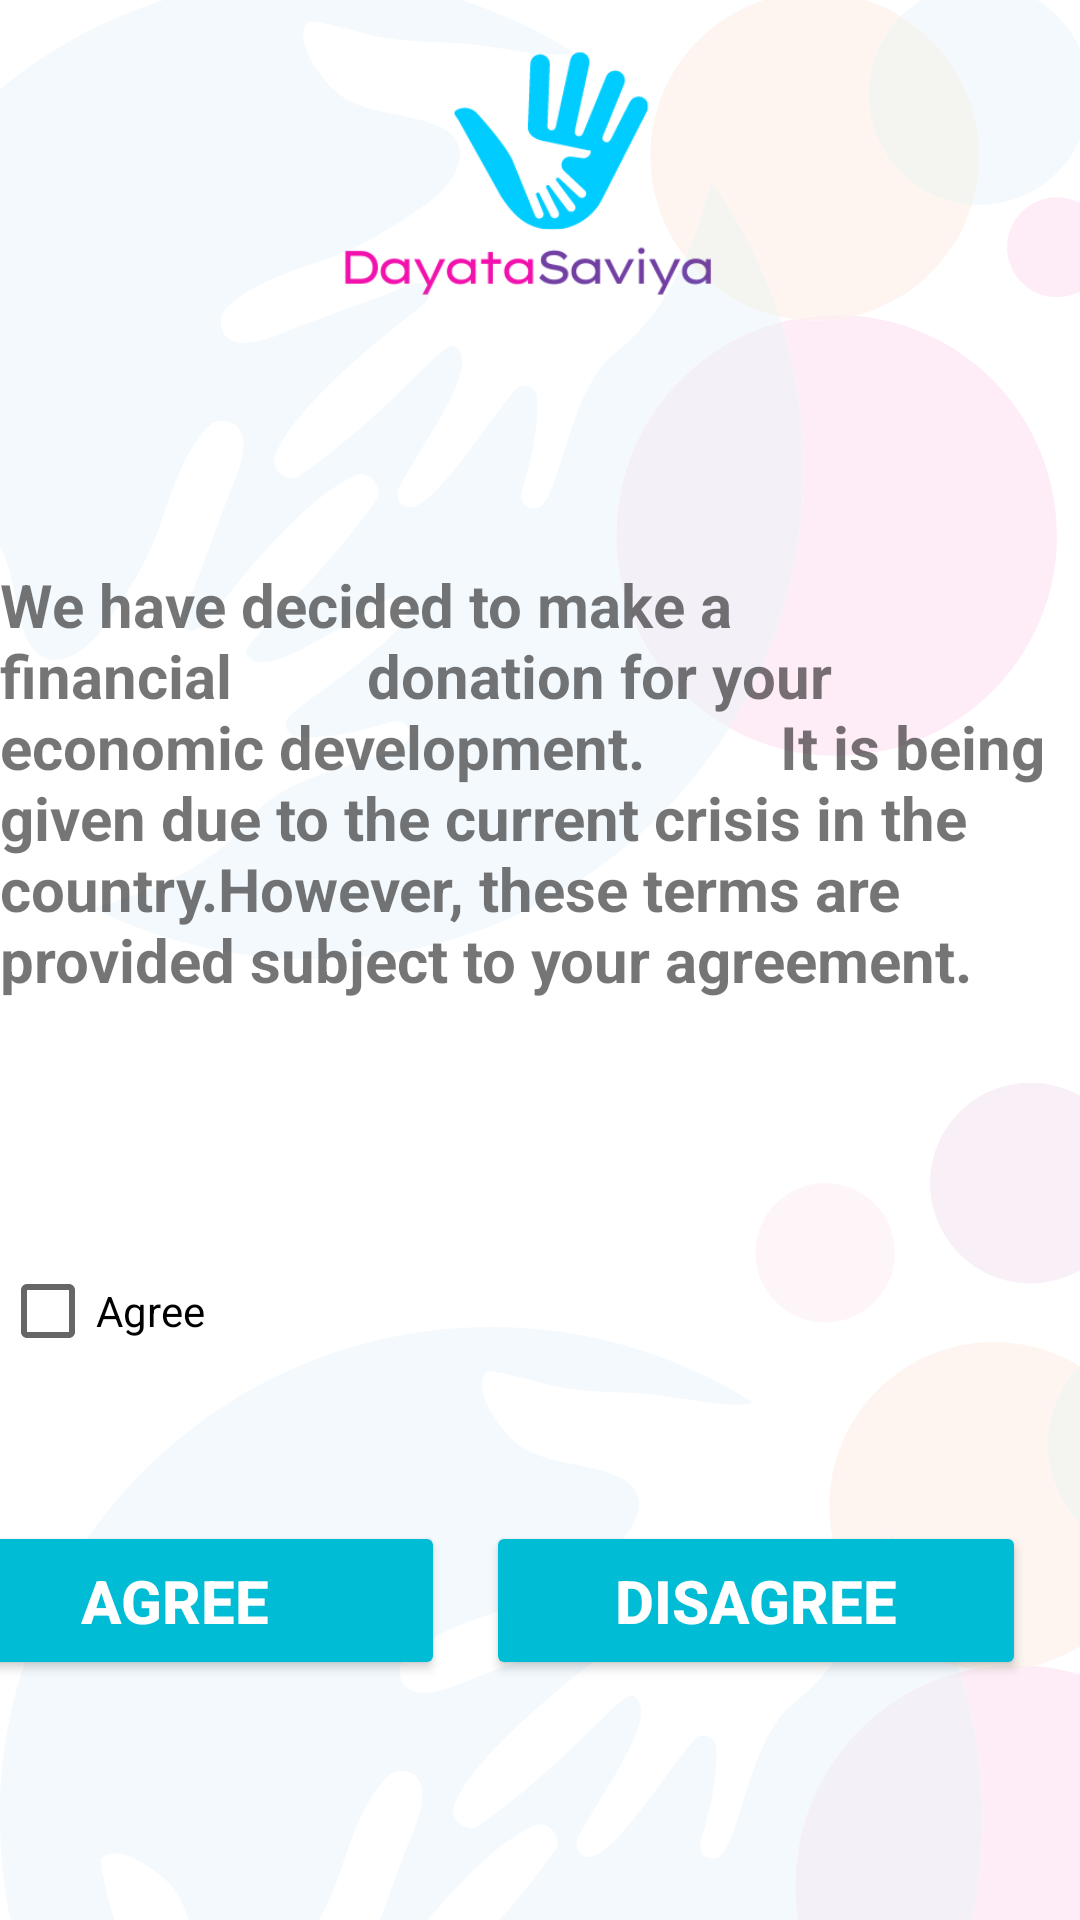

Here is an Android app screen rendered from its layout file. Give the layout XML and the strings, colors and styles it references.
<!-- AndroidManifest.xml: application theme Theme.Sample1 -->
<!-- res/layout/activity_main_activity2nongovernmentagree.xml -->
<?xml version="1.0" encoding="utf-8"?>
<androidx.constraintlayout.widget.ConstraintLayout xmlns:android="http://schemas.android.com/apk/res/android"
    xmlns:app="http://schemas.android.com/apk/res-auto"
    xmlns:tools="http://schemas.android.com/tools"
    android:layout_width="match_parent"
    android:layout_height="match_parent"
    android:background="@drawable/drae"
    tools:context=".Activities.MainActivity">


    <TextView
        android:id="@+id/textView"
        android:layout_width="357dp"
        android:layout_height="169dp"
        android:layout_marginTop="188dp"
        android:text="We have decided to make a financial
        donation for your economic development.
        It is being given due to the current crisis in the country.However, these terms are provided subject to your agreement."
        android:textSize="20dp"
        android:textStyle="bold"
        app:layout_constraintTop_toTopOf="parent"
        tools:ignore="MissingConstraints"
        tools:layout_editor_absoluteX="27dp" />

    <Button
        android:id="@+id/nonb1"
        android:layout_width="180dp"
        android:layout_height="53dp"
        android:layout_marginEnd="4dp"
        android:layout_marginBottom="80dp"
        android:backgroundTint="#00BCD4"
        android:text="Disagree"
        android:textColor="@color/white"
        android:textSize="20sp"
        android:textStyle="bold"
        app:layout_constraintBottom_toBottomOf="parent"
        app:layout_constraintEnd_toEndOf="parent"
        app:layout_constraintStart_toEndOf="@+id/ab1"
        tools:ignore="MissingConstraints"></Button>

    <Button
        android:id="@+id/ab1"
        android:layout_width="180dp"
        android:layout_height="53dp"
        android:layout_marginEnd="212dp"
        android:layout_marginBottom="80dp"
        android:backgroundTint="#00BCD4"
        android:text="agree"
        android:textColor="@color/white"
        android:textSize="20sp"
        android:textStyle="bold"
        app:layout_constraintBottom_toBottomOf="parent"
        app:layout_constraintEnd_toEndOf="parent"
        tools:ignore="MissingConstraints"></Button>

    <CheckBox
        android:id="@+id/checkBox"
        android:layout_width="wrap_content"
        android:layout_height="wrap_content"
        android:layout_marginTop="56dp"
        android:text="Agree"
        app:layout_constraintTop_toBottomOf="@+id/textView"
        tools:ignore="MissingConstraints"
        tools:layout_editor_absoluteX="27dp" />


</androidx.constraintlayout.widget.ConstraintLayout>
<!-- resources referenced by this layout -->
<resources>
  <color name="white">#FFFFFFFF</color>
  <!-- drawable drae: png bitmap (drawable, 98106 bytes) -->
  <style name="Theme.Sample1" parent="Theme.MaterialComponents.DayNight.NoActionBar">
          
          <item name="colorPrimary">@color/primary_color</item>
          <item name="colorPrimaryVariant">@color/primary_color</item>
          <item name="colorOnPrimary">@color/white</item>
          
          <item name="colorSecondary">@color/teal_200</item>
          <item name="colorSecondaryVariant">@color/teal_700</item>
          <item name="colorOnSecondary">@color/black</item>
          
          <item name="android:statusBarColor">?attr/colorPrimaryVariant</item>
          
      </style>
  <color name="primary_color">#00C9BB</color>
  <color name="teal_200">#FF03DAC5</color>
  <color name="teal_700">#FF018786</color>
  <color name="black">#000000</color>
</resources>
